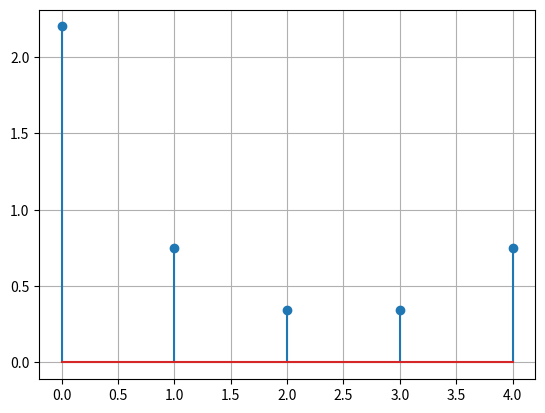

Reproduce this figure in Python.
#!/usr/bin/env python3
# -*- coding: utf-8 -*-
"""
Created on Fri Dec  2 10:35:02 2022

[redacted]
"""

import numpy as np
from scipy.fft import fft
import matplotlib.pyplot as plt

xn = [1,2,3,4,1]

N = 5

ks = [k for k in range(0, N) ]
Xk = fft(xn)
#print(Xk)
Ak = [np.abs(Xk[k]) * (1/N)  for k in range(0, N) ]

print(Ak)
    
plt.figure(1) 
plt.stem(ks,Ak)
plt.grid()